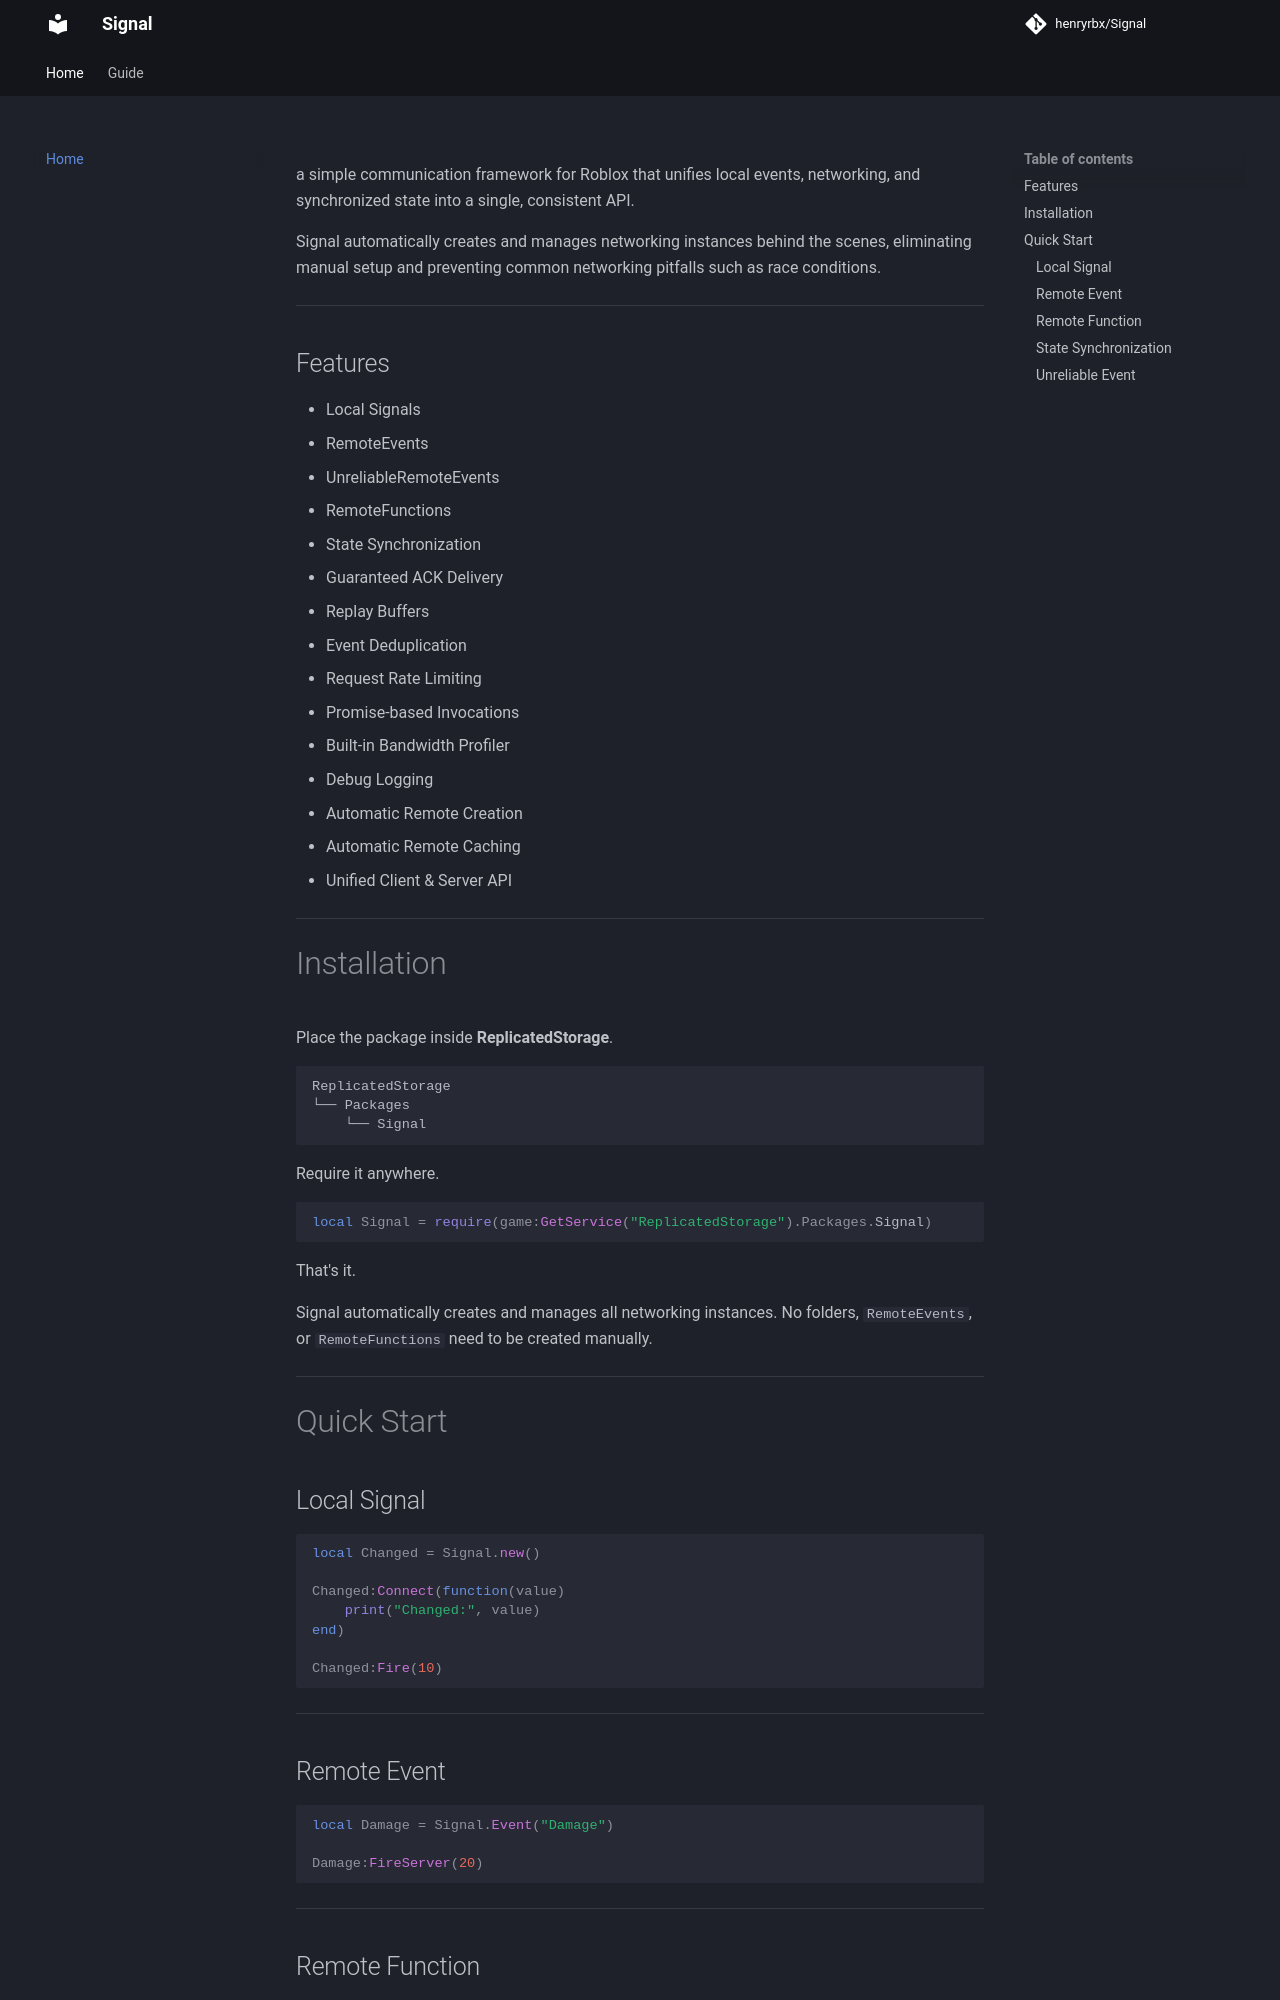

repository: henryrbx/Signal · page: index.html · generator: mkdocs

 a simple communication framework for Roblox that unifies local events, networking, and synchronized state into a single, consistent API.

Signal automatically creates and manages networking instances behind the scenes, eliminating manual setup and preventing common networking pitfalls such as race conditions.

---

## Features

- Local Signals
- RemoteEvents
- UnreliableRemoteEvents
- RemoteFunctions
- State Synchronization
- Guaranteed ACK Delivery
- Replay Buffers
- Event Deduplication
- Request Rate Limiting
- Promise-based Invocations
- Built-in Bandwidth Profiler
- Debug Logging
- Automatic Remote Creation
- Automatic Remote Caching
- Unified Client & Server API

---

# Installation

Place the package inside **ReplicatedStorage**.

```text
ReplicatedStorage
└── Packages
    └── Signal
```

Require it anywhere.

```lua
local Signal = require(game:GetService("ReplicatedStorage").Packages.Signal)
```

That's it.

Signal automatically creates and manages all networking instances. No folders, `RemoteEvents`, or `RemoteFunctions` need to be created manually.

---

# Quick Start

## Local Signal

```lua
local Changed = Signal.new()

Changed:Connect(function(value)
    print("Changed:", value)
end)

Changed:Fire(10)
```

---

## Remote Event

```lua
local Damage = Signal.Event("Damage")

Damage:FireServer(20)
```

---
